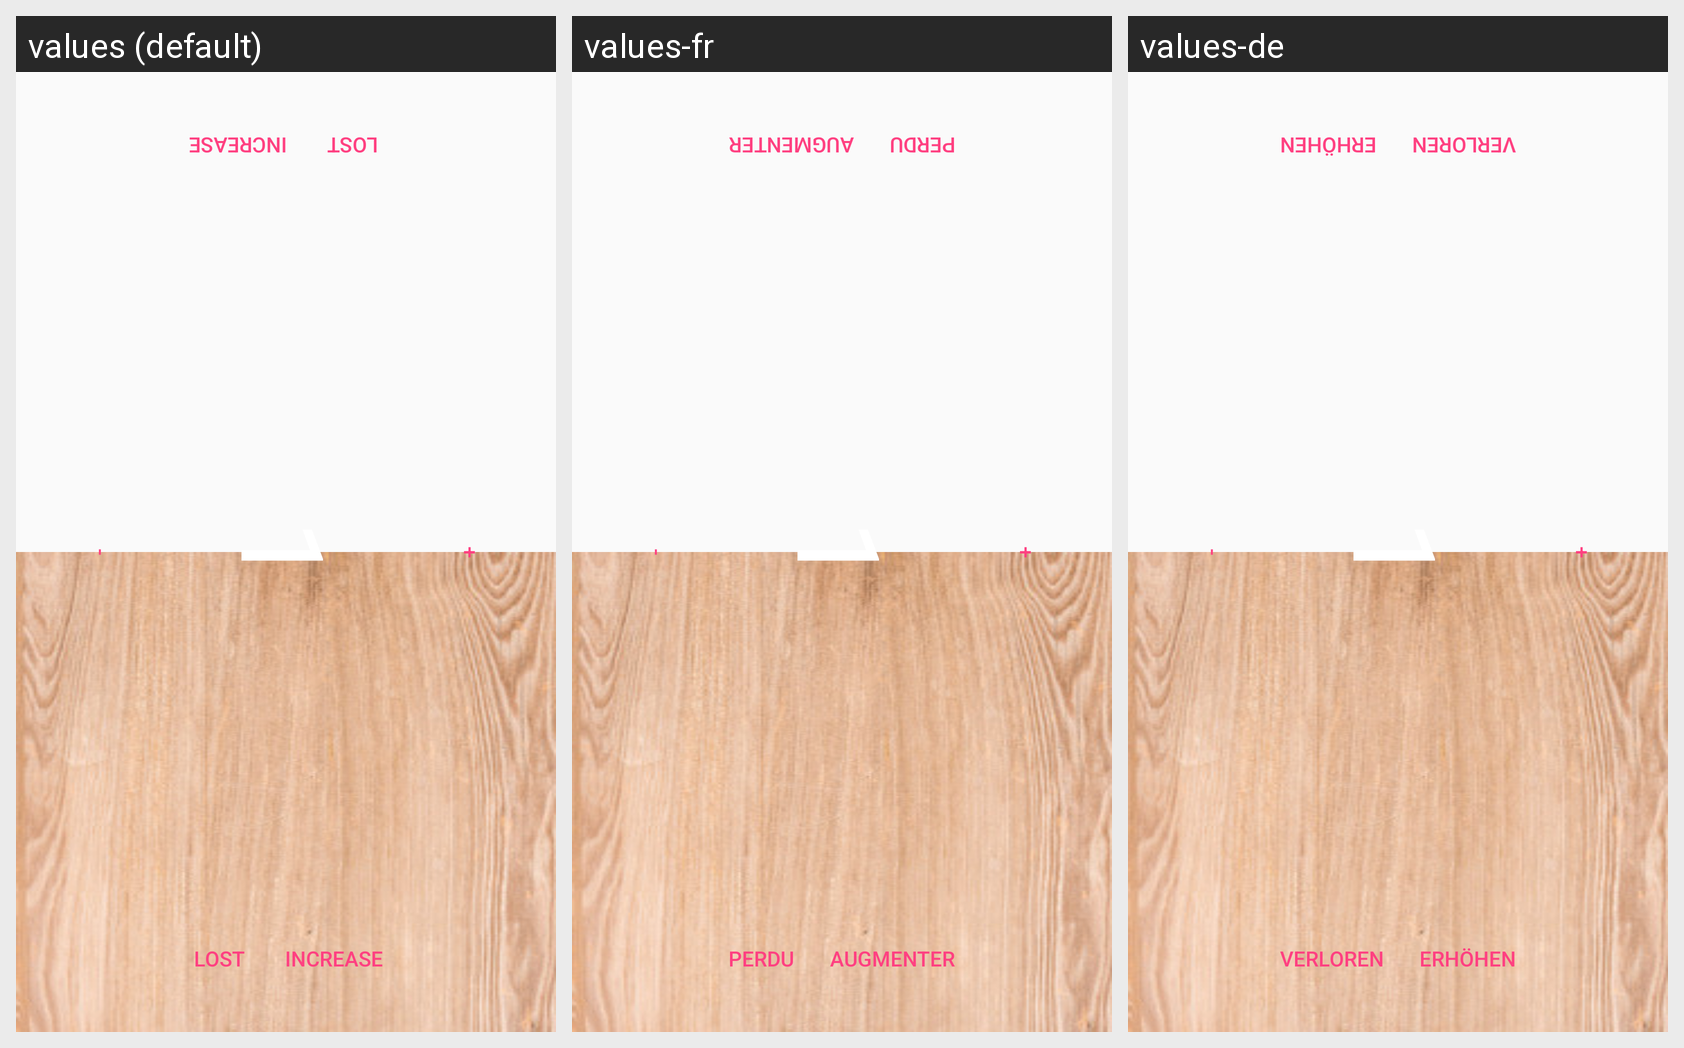

Translations of the strings shown on this Android screen, per locale in the grid:
Android screen res/layout/activity_game.xml rendered under 3 locales, left to right: values (default), values-fr, values-de. Device: Nexus 5 (rendered at 1080×1920; each locale shown at half size, 540×960, under a caption strip naming it); theme AppTheme.
Strings drawn on this screen, with the default value and each locale's value (text and hints the layout hard-codes appear in the picture but are not listed):

lost
  values: lost
  values-fr: perdu
  values-de: verloren

increase
  values: increase
  values-fr: augmenter
  values-de: erhöhen

up
  values: +
  values-fr: +  [not translated; the default value is used]
  values-de: +  [not translated; the default value is used]

default_PointsAtStart
  values: 1
  values-fr: 1  [not translated; the default value is used]
  values-de: 1  [not translated; the default value is used]

down
  values: -
  values-fr: -  [not translated; the default value is used]
  values-de: -  [not translated; the default value is used]
